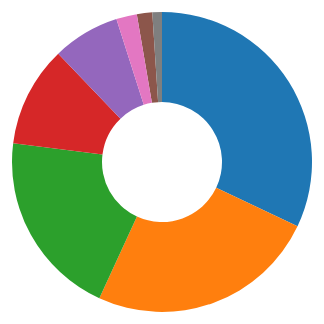
D3 v3 page, settled after 360 driven frames (6 s of simulated time); the page loaded 1 data file(s).



//data independent
	
//Define global variables

//Set margin with an array pointing to top, bottom, left, and right
	//Define width as height - margin.left - margin.right
var margin = {
	'top': 50,
	'bottom': 50,
	'left': 50,
	'right': 50,},
	height = (400 - margin.top - margin.bottom),
	width = (400 - margin.right - margin.left);	

//Define the spaces
var svg = d3.select('body').append('svg')
	.attr('height',height + margin.top + margin.bottom)
	.attr('width',width + margin.left + margin.right);

var viscon = svg.append('g')
	.attr('transform','translate(' + margin.left + ',' + margin.top + ')');

var oz;

var color = d3.scale.category10();	

var radius = Math.min(width,height)/2;

var subtype = 'population';

//var piemake = function (da)var pier = d3.layout.pie()
//		.value(function(d){return d[subtype]});		
		
var piemaker = function(inner,outer,subtype,ident,dataset) {


	var pie = d3.layout.pie()
		.value(function(d){return d[subtype]}); 
		
	var arcer = d3.svg.arc()
			.innerRadius(inner * radius)
			.outerRadius(outer * radius);	
		
	var drawarc = viscon.append('g').selectAll('g.arc')
		.data(pie(dataset))
		.enter()
		.append('g')
		.attr('class','arc' + ident)
		.attr('transform','translate(' + radius + ',' + radius + ')');
	
	drawarc.append('path')
		.attr('fill',function(d,i){return color(i);})
		.attr('d',arcer)
		.attr('class','wedge' + ident)
		.append('title')
		.text(function(d){return d.data.state + ": " + d.data.population;});	
	
	};

//DATA DEPENDENT
d3.tsv('ozstates.tsv',function(error,data){
	data.forEach(function(d){
		d.gdp = +d.gdp;
		d.population = +d.population;
		d.percap = +d.percap;
		d.area = +d.area;
		oz = data;
	});
piemaker(.4,1,'population','hat',oz);

//end hanging function				
});		
	

### data: ozstates.tsv
state	gdp	population	percap	area
New South Wales	471354	7381100	64098	800642
Victoria	333393	5713000	58682	227416
Queensland	294548	4638100	63840	1730648
Western Australia	252999	2497500	102232	2529875
South Australia	94210	1667500	56674	938482
Australian Capital Territory	34414	381700	90631	2358
Tasmania	24191	512900	47222	68401
Northern Territory	19860	237800	83828	5896500